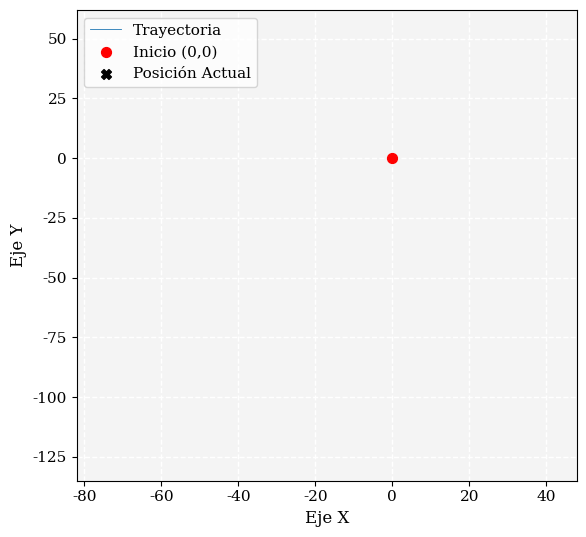
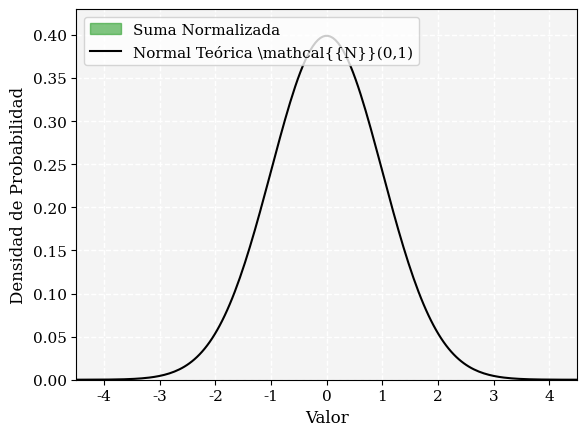

These charts were generated, in order, by the following Python code:
import matplotlib.animation as animation
import matplotlib.patches as mpatches
import matplotlib.pyplot as plt
import numpy as np

# =====================================================================
# CONFIGURACIÓN DE ESTILO (Look académico idéntico al PDF)
# =====================================================================
# Modificamos los parámetros globales de Matplotlib para darle una estética de reporte formal
plt.rcParams.update({
    'font.size': 11,
    'axes.labelsize': 12,
    'axes.titlesize': 12,
    'font.family': 'serif' # Fuente clásica con serifas para look tipo LaTeX
})

# =====================================================================
# ANIMACIÓN 1: CAMINATA ALEATORIA EN 2D 
# =====================================================================
print("Corriendo Animación 1: Caminata Aleatoria en 2D...")
print("--> Cierra esta ventana gráfica para avanzar automáticamente a la Animación 2.")

np.random.seed(42) # Semilla fija para reproducir la trayectoria 
n_steps = 10000    # Total de pasos discretos en la red

# En cada paso elegimos avanzar aleatoriamente -1 o 1 de forma equiprobable
steps_x = np.random.choice([-1, 1], size=n_steps)
steps_y = np.random.choice([-1, 1], size=n_steps)

# np.cumsum realiza la suma acumulada de los pasos; así obtenemos las coordenadas (X, Y) en cada instante
path_x = np.concatenate([[0], np.cumsum(steps_x)])
path_y = np.concatenate([[0], np.cumsum(steps_y)])

# Inicialización de la figura 1 (Lienzo para la caminata)
fig1, ax1 = plt.subplots(figsize=(6, 5.5))
ax1.set_facecolor('#f4f4f4')
ax1.set_xlabel("Eje X")
ax1.set_ylabel("Eje Y")
ax1.grid(True, color='white', linestyle='--', linewidth=1, zorder=0)

# Fijamos los límites de los ejes desde el inicio para que la ventana no parpadee ni cambie de tamaño al animarse
ax1.set_xlim(np.min(path_x) - 5, np.max(path_x) + 5)
ax1.set_ylim(np.min(path_y) - 5, np.max(path_y) + 5)

# Definimos los objetos gráficos vacíos que se actualizarán cuadro por cuadro
line, = ax1.plot([], [], color='#1f77b4', linewidth=0.6, label='Trayectoria', zorder=2)
ax1.scatter(0, 0, color='red', marker='o', s=50, label='Inicio (0,0)', zorder=3)
current_dot = ax1.scatter([], [], color='black', marker='X', s=50, label='Posición Actual', zorder=4)
ax1.legend(loc='upper left')

def init1():
    """Función de inicio obligatoria para FuncAnimation (con blit=True).
    Se encarga de limpiar o vaciar los datos de la línea y el marcador antes del primer cuadro."""
    line.set_data([], [])
    current_dot.set_offsets(np.empty((0, 2)))
    return line, current_dot

def update1(frame):
    """Función que dibuja la caminata cuadro por cuadro.
    'frame' es el número de cuadro actual que va arrojando el generador."""
    # Como animar 10,000 pasos de uno en uno sería lentísimo, multiplicamos por 10
    # para renderizar bloques de 10 pasos en cada frame, haciéndola súper veloz.
    actual_step = min(frame * 10, n_steps)
    
    # Actualizamos los datos de la línea azul agregando el nuevo bloque de posiciones recorrido
    line.set_data(path_x[:actual_step], path_y[:actual_step])
    
    # Movemos el marcador negro 'X' a la coordenada exacta del último paso renderizado
    current_dot.set_offsets(np.array([[path_x[actual_step-1], path_y[actual_step-1]]]))
    
    # Actualizamos el título dinámico mostrando el avance exacto de la caminata
    ax1.set_title(f"Simulación de una Caminata Aleatoria en \\mathbb{{Z}}^2 — Paso: {actual_step}")
    return line, current_dot

# Ejecutamos la primera animación. 
# interval=1 es el retraso en milisegundos entre cuadros para que vaya a máxima velocidad.
ani1 = animation.FuncAnimation(
    fig1, update1, frames=range(1, (n_steps // 10) + 1), 
    init_func=init1, interval=1, blit=True, repeat=False
)
plt.tight_layout()
plt.show()  # El script lineal de Python se detiene aquí. No avanzará hasta que el usuario cierre manualmente esta ventana.
plt.close()


# =====================================================================
# ANIMACIÓN 2: CONVERGENCIA DE LA CAMPANA (TEOREMA DEL LÍMITE CENTRAL)
# =====================================================================
print("\nVentana 1 cerrada. Corriendo Animación 2: Verificación del TLC...")

n_variables = 10  # Número máximo de variables aleatorias independientes a sumar
n_samples = 30000 # Cantidad de experimentos para construir un histograma suave y bien definido

# Generamos una matriz de datos uniformes centrados en 0 y con Varianza = 1 (Rango: [-sqrt(3), sqrt(3)])
data = np.random.uniform(-np.sqrt(3), np.sqrt(3), size=(n_samples, n_variables))

# Inicialización de la figura 2 (Lienzo para el TLC)
fig2, ax2 = plt.subplots(figsize=(6, 4.5))
ax2.set_facecolor('#f4f4f4')
ax2.set_xlabel("Valor")
ax2.set_ylabel("Densidad de Probabilidad")
ax2.set_xlim(-4.5, 4.5)
ax2.set_ylim(0, 0.43)
ax2.grid(True, color='white', linestyle='--', linewidth=1, zorder=0)

# Dibujamos de fondo la curva teórica de la Normal estándar N(0,1), la cual permanecerá fija
x_teorica = np.linspace(-4.5, 4.5, 200)
p_teorica = 1 / np.sqrt(2 * np.pi) * np.exp(-x_teorica**2 / 2)
ax2.plot(x_teorica, p_teorica, 'k-', linewidth=1.5, label='Normal Teórica \\mathcal{{N}}(0,1)', zorder=3)

# Creamos una leyenda personalizada usando un parche verde para representar de antemano el histograma animado
green_patch = mpatches.Patch(color='#2ca02c', alpha=0.6, label='Suma Normalizada')
ax2.legend(handles=[green_patch, ax2.lines[0]], loc='upper left')

def update2(frame):
    """Función que actualiza el histograma del TLC sumando una variable extra en cada cuadro.
    'frame' representa directamente cuántas variables (de 1 a 10) se están promediando."""
    # PASO CRÍTICO: Eliminamos las barras (patches) del histograma anterior.
    # Si no lo hiciéramos, los nuevos histogramas se encimarían sobre los viejos borrando el efecto visual.
    for patch in ax2.patches:
        patch.remove()
        
    # Implementación matemática del TLC:
    if frame == 1:
        # En el primer cuadro, simplemente tomamos la primera columna (distribución uniforme original)
        sum_actual = data[:, 0]
    else:
        # En los siguientes cuadros, sumamos las columnas hasta el índice actual y normalizamos dividiendo entre sqrt(n)
        sum_actual = np.sum(data[:, :frame], axis=1) / np.sqrt(frame)
        
    # Volvemos a trazar el histograma con los 80 contenedores (bins) y la densidad de probabilidad activada
    ax2.hist(sum_actual, bins=80, density=True, alpha=0.6, color='#2ca02c', zorder=2)
    
    # CORRECCIÓN DE SEGURIDAD: Usamos .format() para inyectar la variable de forma segura.
    # Esto evita que Python confunda los símbolos de '$' de LaTeX con variables del f-string.
    ax2.set_title("Demostración del TLC (Convergencia de Lindeberg) — $n = {}$".format(frame))

# Ejecutamos la segunda animación. 
# interval=1200 (1.2 segundos por cuadro) para que el público aprecie cómo cambia la forma geométrica en cada paso.
ani2 = animation.FuncAnimation(
    fig2, update2, frames=range(1, n_variables + 1), 
    interval=1200, repeat=True, blit=False # blit=False es obligatorio aquí ya que el histograma regenera objetos dinámicamente
)
plt.tight_layout()
plt.show()
plt.close()
